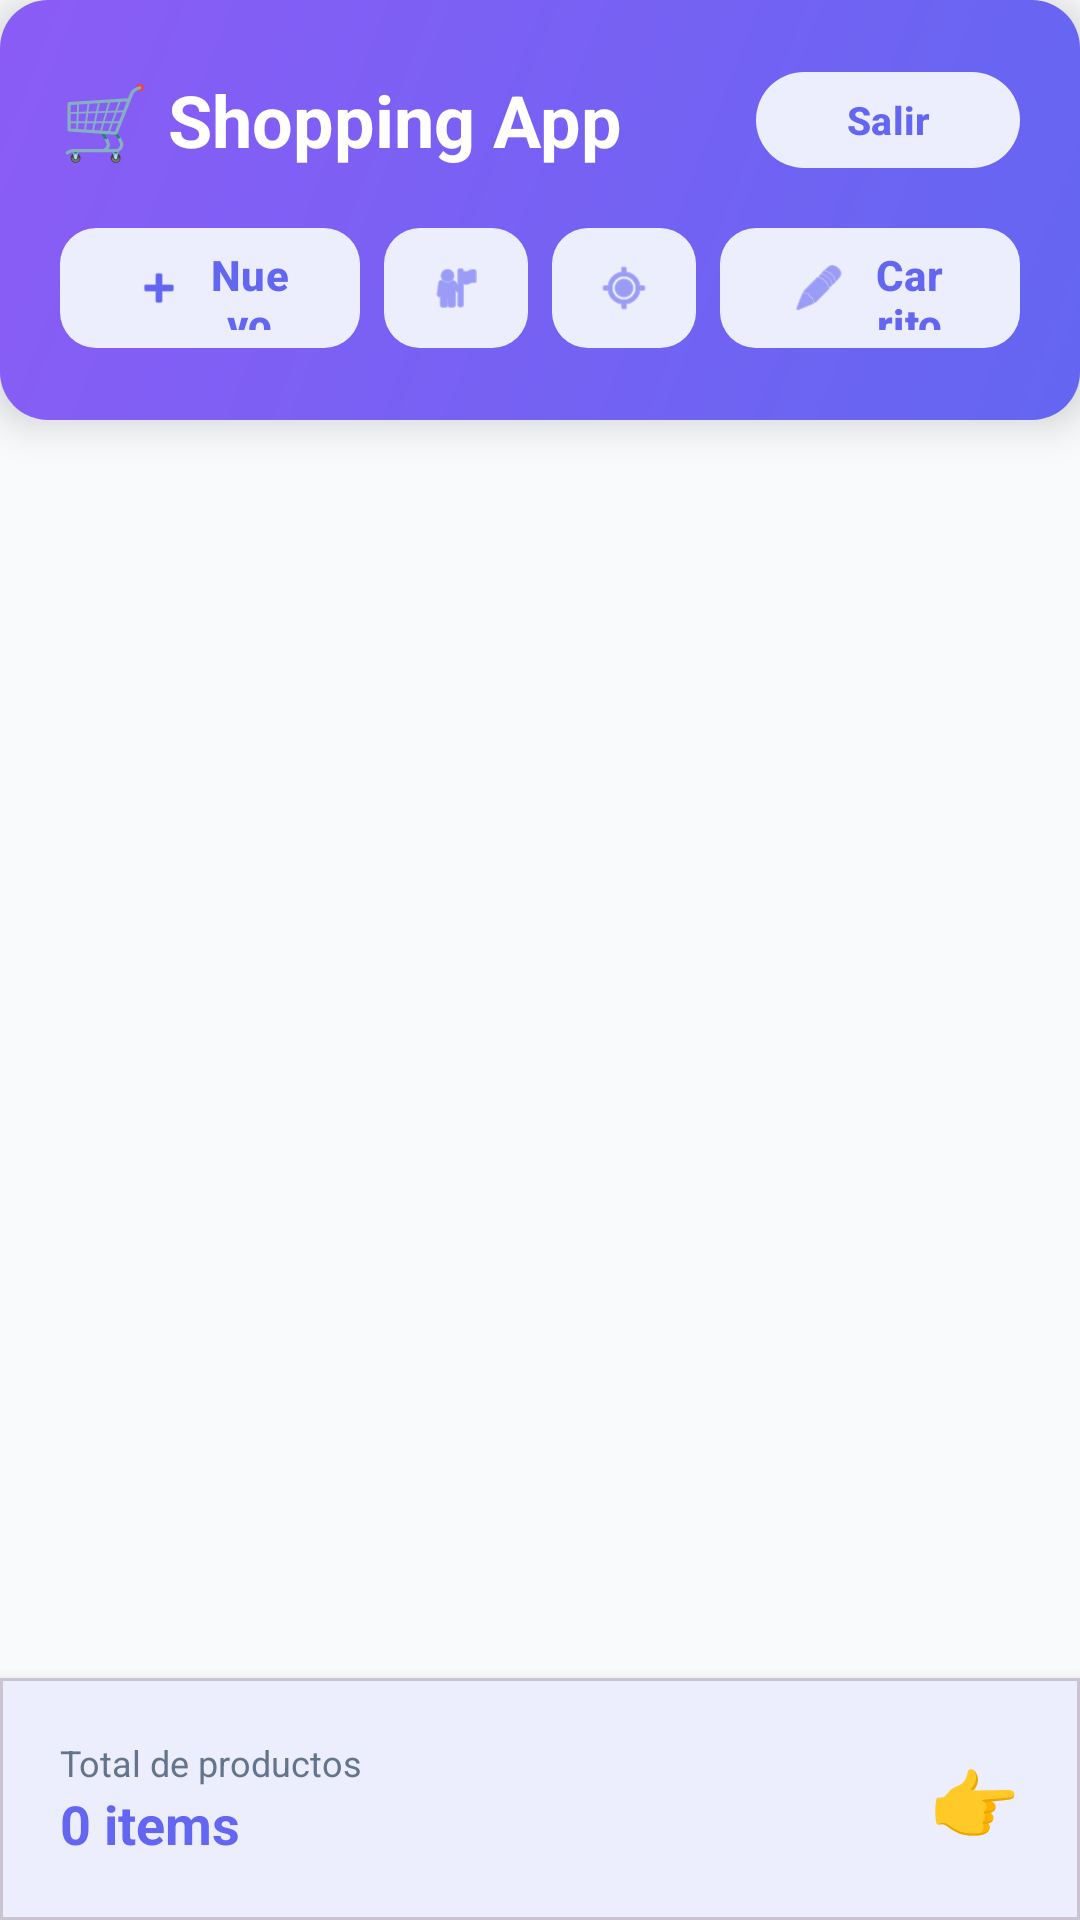

Android layout source for this screen:
<!-- AndroidManifest.xml: application theme Theme.ShoppingApp -->
<!-- res/layout/activity_listado_productos.xml -->
<?xml version="1.0" encoding="utf-8"?>
<LinearLayout xmlns:android="http://schemas.android.com/apk/res/android"
    xmlns:app="http://schemas.android.com/apk/res-auto"
    android:layout_width="match_parent"
    android:layout_height="match_parent"
    android:background="@color/background_light"
    android:orientation="vertical">

    
    <LinearLayout
        android:layout_width="match_parent"
        android:layout_height="wrap_content"
        android:background="@drawable/button_primary"
        android:padding="20dp"
        android:orientation="vertical"
        android:elevation="8dp">

        
        <LinearLayout
            android:layout_width="match_parent"
            android:layout_height="wrap_content"
            android:orientation="horizontal"
            android:gravity="center_vertical"
            android:layout_marginBottom="12dp">

            <TextView
                android:layout_width="0dp"
                android:layout_height="wrap_content"
                android:layout_weight="1"
                android:text="🛒 Shopping App"
                android:textSize="24sp"
                android:textStyle="bold"
                android:textColor="@color/text_white" />

            <com.google.android.material.button.MaterialButton
                android:id="@+id/btnCerrarSesion"
                android:layout_width="wrap_content"
                android:layout_height="40dp"
                android:text="Salir"
                android:textColor="@color/primary_blue"
                android:textSize="13sp"
                android:textStyle="bold"
                android:textAllCaps="false"
                android:paddingHorizontal="16dp"
                app:backgroundTint="@color/background_white"
                app:cornerRadius="20dp"
                app:elevation="0dp" />
        </LinearLayout>

        
        <LinearLayout
            android:layout_width="match_parent"
            android:layout_height="wrap_content"
            android:orientation="horizontal"
            android:gravity="center_vertical">

            <com.google.android.material.button.MaterialButton
                android:id="@+id/btnAgregarProducto"
                style="@style/Widget.Material3.Button.TonalButton"
                android:layout_width="0dp"
                android:layout_height="48dp"
                android:layout_weight="1"
                android:layout_marginEnd="8dp"
                android:text="Nuevo"
                android:textColor="@color/primary_blue"
                android:textSize="14sp"
                android:textStyle="bold"
                android:textAllCaps="false"
                app:backgroundTint="@color/background_white"
                app:cornerRadius="12dp"
                app:icon="@android:drawable/ic_input_add"
                app:iconTint="@color/primary_blue" />

            <com.google.android.material.button.MaterialButton
                android:id="@+id/btnPerfil"
                style="@style/Widget.Material3.Button.TonalButton"
                android:layout_width="48dp"
                android:layout_height="48dp"
                android:layout_marginEnd="8dp"
                app:icon="@android:drawable/ic_menu_myplaces"
                app:iconGravity="textStart"
                app:iconPadding="0dp"
                app:iconTint="@color/primary_blue"
                app:backgroundTint="@color/background_white"
                app:cornerRadius="12dp" />

            <com.google.android.material.button.MaterialButton
                android:id="@+id/btnUbicacion"
                style="@style/Widget.Material3.Button.TonalButton"
                android:layout_width="48dp"
                android:layout_height="48dp"
                android:layout_marginEnd="8dp"
                app:icon="@android:drawable/ic_menu_mylocation"
                app:iconGravity="textStart"
                app:iconPadding="0dp"
                app:iconTint="@color/primary_blue"
                app:backgroundTint="@color/background_white"
                app:cornerRadius="12dp" />

            <com.google.android.material.button.MaterialButton
                android:id="@+id/btnVerCarrito"
                style="@style/Widget.Material3.Button.TonalButton"
                android:layout_width="0dp"
                android:layout_height="48dp"
                android:layout_weight="1"
                android:text="Carrito"
                android:textColor="@color/primary_blue"
                android:textSize="14sp"
                android:textStyle="bold"
                android:textAllCaps="false"
                app:backgroundTint="@color/background_white"
                app:cornerRadius="12dp"
                app:icon="@android:drawable/ic_menu_edit"
                app:iconTint="@color/primary_blue" />
        </LinearLayout>

    </LinearLayout>

    
    <androidx.recyclerview.widget.RecyclerView
        android:id="@+id/rvProductos"
        android:layout_width="match_parent"
        android:layout_height="0dp"
        android:layout_weight="1"
        android:paddingTop="12dp"
        android:paddingBottom="8dp"
        android:clipToPadding="false" />

    
    <com.google.android.material.card.MaterialCardView
        android:layout_width="match_parent"
        android:layout_height="wrap_content"
        app:cardCornerRadius="0dp"
        app:cardElevation="8dp"
        app:cardBackgroundColor="@color/background_white">

        <LinearLayout
            android:layout_width="match_parent"
            android:layout_height="wrap_content"
            android:padding="20dp"
            android:orientation="horizontal"
            android:gravity="center_vertical">

            <LinearLayout
                android:layout_width="0dp"
                android:layout_height="wrap_content"
                android:layout_weight="1"
                android:orientation="vertical">

                <TextView
                    android:layout_width="wrap_content"
                    android:layout_height="wrap_content"
                    android:text="Total de productos"
                    android:textSize="12sp"
                    android:textColor="@color/text_secondary" />

                <TextView
                    android:id="@+id/tvItemsCarrito"
                    android:layout_width="wrap_content"
                    android:layout_height="wrap_content"
                    android:text="0 items"
                    android:textSize="18sp"
                    android:textStyle="bold"
                    android:textColor="@color/primary_blue" />
            </LinearLayout>

            <TextView
                android:layout_width="wrap_content"
                android:layout_height="wrap_content"
                android:text="👉"
                android:textSize="24sp"
                android:layout_marginStart="8dp" />

        </LinearLayout>

    </com.google.android.material.card.MaterialCardView>

</LinearLayout>
<!-- resources referenced by this layout -->
<resources>
  <color name="background_light">#F8FAFC</color>
  <color name="background_white">#FFFFFF</color>
  <color name="primary_blue">#6366F1</color>
  <color name="text_secondary">#64748B</color>
  <color name="text_white">#FFFFFF</color>
  <!-- drawable button_primary (drawable) -->
  <?xml version="1.0" encoding="utf-8"?>
  <shape xmlns:android="http://schemas.android.com/apk/res/android"
      android:shape="rectangle">
      <gradient
          android:angle="135"
          android:startColor="@color/background_gradient_start"
          android:endColor="@color/background_gradient_end"
          android:type="linear" />
      <corners android:radius="16dp" />
      <padding
          android:left="20dp"
          android:top="14dp"
          android:right="20dp"
          android:bottom="14dp" />
  </shape>
  <style name="Theme.ShoppingApp" parent="Theme.Material3.DayNight.NoActionBar">
          
          <item name="colorPrimary">@color/primary_blue</item>
          <item name="colorPrimaryVariant">@color/primary_dark_blue</item>
          <item name="colorOnPrimary">@color/text_white</item>
          
          <item name="colorSecondary">@color/accent_orange</item>
          <item name="colorSecondaryVariant">@color/accent_orange</item>
          <item name="colorOnSecondary">@color/text_white</item>
          
          <item name="colorSurface">@color/background_card</item>
          <item name="colorOnSurface">@color/text_primary</item>
          <item name="android:colorBackground">@color/background_light</item>
          
          <item name="android:statusBarColor" tools:targetApi="l">@color/background_light</item>
          <item name="android:windowLightStatusBar" tools:targetApi="m">false</item>
          
          <item name="android:windowBackground">@color/background_light</item>
          
          <item name="android:navigationBarColor" tools:targetApi="l">@color/background_light</item>
      </style>
  <color name="background_gradient_start">#6366F1</color>
  <color name="background_gradient_end">#8B5CF6</color>
  <color name="primary_dark_blue">#4F46E5</color>
  <color name="accent_orange">#F59E0B</color>
  <color name="background_card">#FFFFFF</color>
  <color name="text_primary">#1E293B</color>
</resources>
